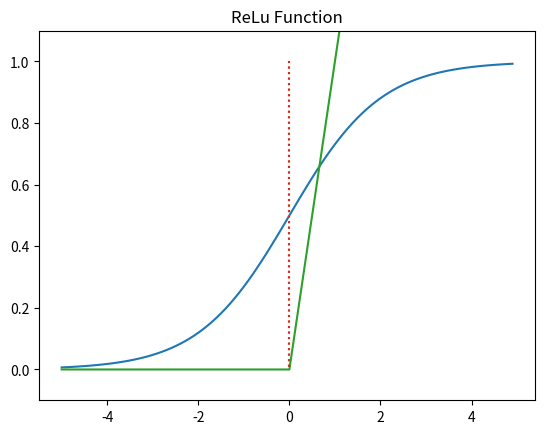

The matplotlib source for this figure:
import numpy as np
import matplotlib.pylab as plt
import matplotlib as mpl

def sigmoid(x):
    return 1/(1+np.exp(-x))

def relu(x):
    return np.maximum(0,x)
    
x = np.arange(-5.0, 5.0, 0.1)
y1 = sigmoid(x)
y2 = relu(x)

plt.plot(x, y1)
plt.plot([0,0],[1.0,0.0], ':')
plt.ylim(-0.1, 1.1) #y축 범위 지정
plt.title('Sigmoid Function')
plt.show()

plt.plot(x, y2)
plt.plot([0,0],[1.0,0.0], ':')
plt.ylim(-0.1, 1.1) #y축 범위 지정
plt.title('ReLu Function')
plt.show()